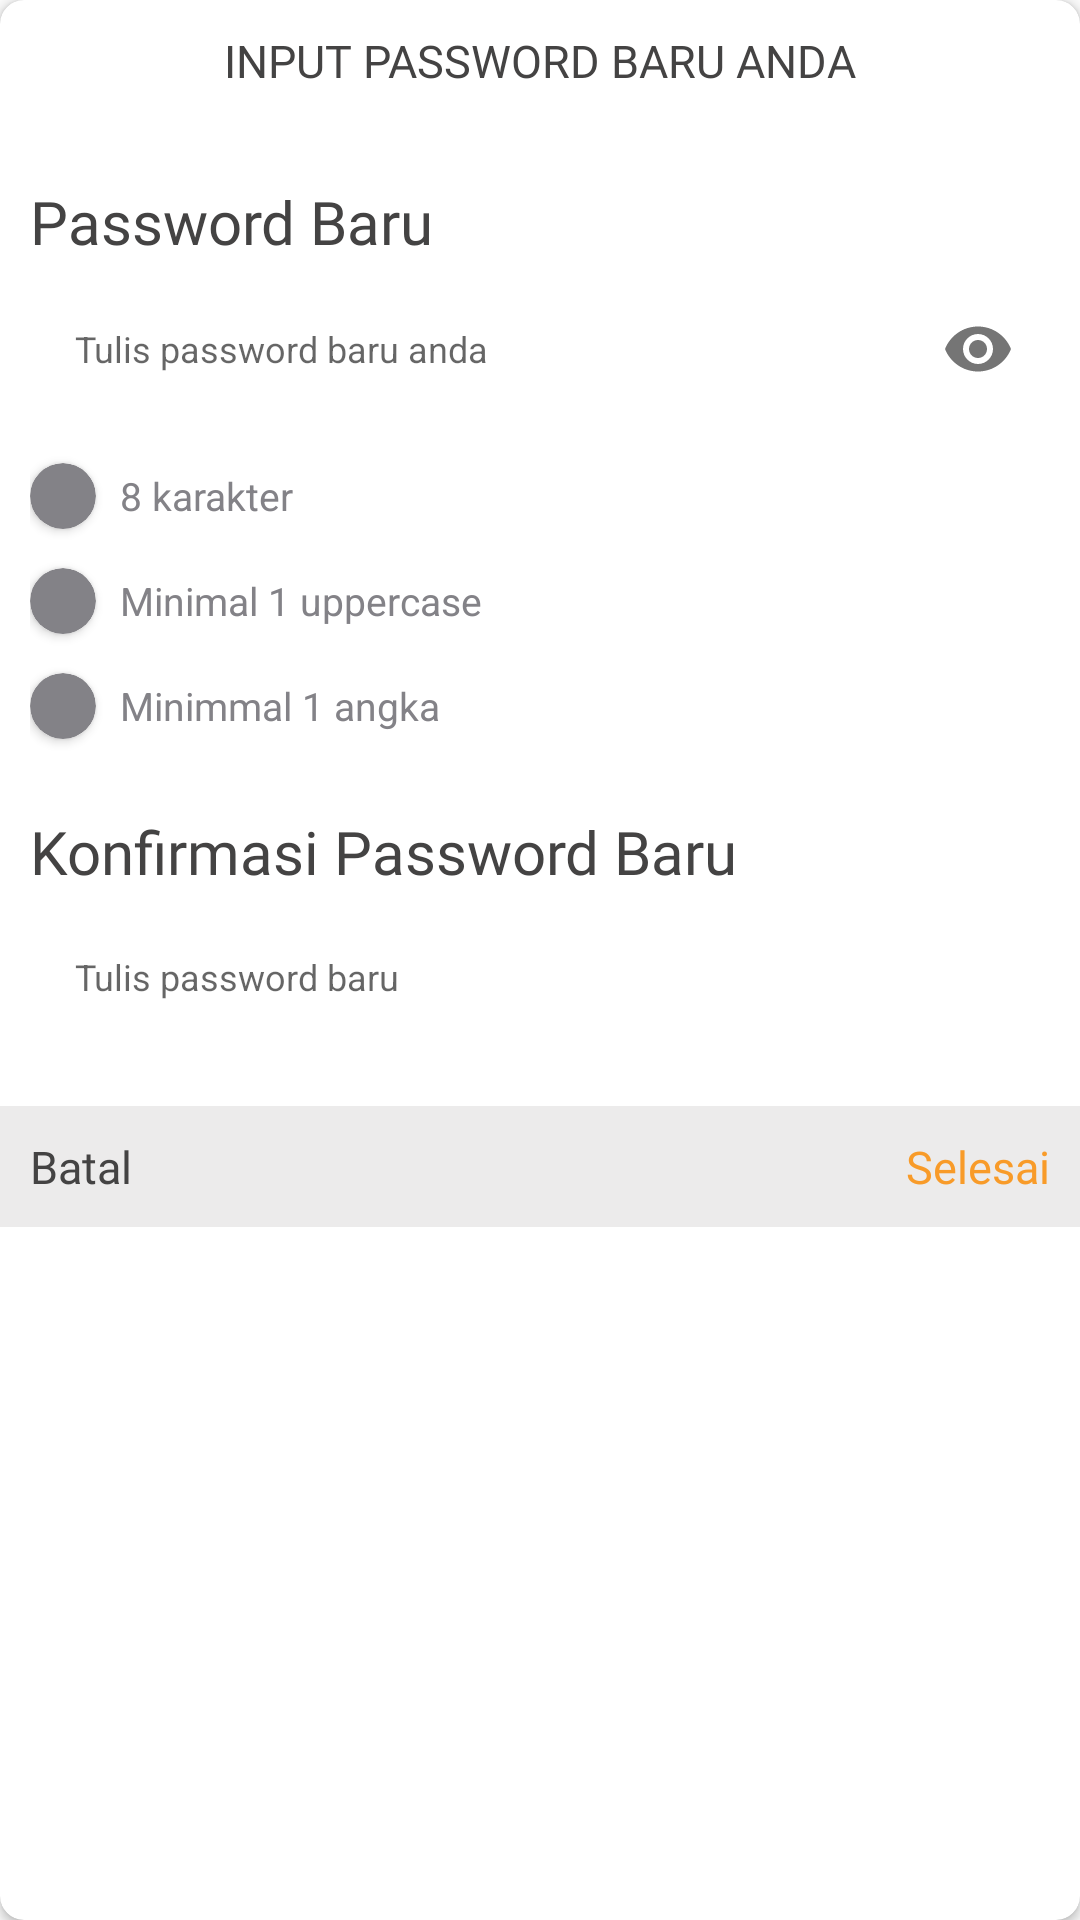

Write the Android layout XML for this screen, with the resource values it uses.
<!-- AndroidManifest.xml: application theme AppTheme -->
<!-- res/layout/fragment_forgot_pass_dialog.xml -->
<?xml version="1.0" encoding="utf-8"?>
<layout xmlns:android="http://schemas.android.com/apk/res/android">
    <data>
        <variable
            name="forgotDialog"
            type="id.co.myproject.bagiresepapp.ui.login.IForgotPassDialog" />
    </data>
    <androidx.cardview.widget.CardView
        xmlns:tools="http://schemas.android.com/tools"
        android:layout_width="wrap_content"
        android:layout_height="wrap_content"
        xmlns:app="http://schemas.android.com/apk/res-auto"
        app:cardCornerRadius="8dp"
        android:elevation="5dp">

        <LinearLayout
            android:layout_width="match_parent"
            android:layout_height="match_parent"
            android:orientation="vertical">
            <RelativeLayout
                android:layout_width="match_parent"
                android:layout_height="wrap_content"
                android:padding="10dp">
                <TextView
                    android:layout_width="wrap_content"
                    android:layout_height="wrap_content"
                    android:text="INPUT PASSWORD BARU ANDA"
                    android:fontFamily="@font/nunito_regular"
                    android:textSize="15sp"
                    android:textColor="#444343"
                    android:layout_centerHorizontal="true"/>

            </RelativeLayout>

            <TextView
                android:layout_marginTop="20dp"
                android:layout_width="wrap_content"
                android:layout_height="wrap_content"
                android:text="Password Baru"
                android:layout_marginLeft="10dp"
                android:layout_marginBottom="5dp"
                android:textColor="#444343"
                android:fontFamily="@font/nunito_regular"
                android:textSize="20sp"/>

            <com.google.android.material.textfield.TextInputLayout
                android:id="@+id/etPasswordLayout"
                android:layout_width="match_parent"
                android:layout_height="wrap_content"
                app:passwordToggleEnabled="true"
                app:hintTextColor="@android:color/transparent"
                app:hintAnimationEnabled="false"
                app:hintEnabled="false">

                <com.google.android.material.textfield.TextInputEditText
                    android:id="@+id/et_password"
                    android:padding="15dp"
                    android:layout_marginRight="10dp"
                    android:layout_marginLeft="10dp"
                    android:textSize="12sp"
                    android:layout_width="match_parent"
                    android:layout_height="wrap_content"
                    android:inputType="textPassword"
                    android:hint="Tulis password baru anda"
                    android:background="@drawable/bg_input"/>
            </com.google.android.material.textfield.TextInputLayout>
            <LinearLayout
                android:layout_width="match_parent"
                android:layout_height="wrap_content"
                android:orientation="vertical"
                android:layout_marginLeft="10dp"
                android:layout_marginRight="10dp">
                <RelativeLayout
                    android:id="@+id/p_item_1_parent"
                    android:layout_width="match_parent"
                    android:layout_height="30dp"
                    android:layout_below="@+id/password_items"
                    android:layout_marginTop="10dp">

                    <androidx.cardview.widget.CardView
                        android:id="@+id/cv_karakter"
                        android:layout_width="22dp"
                        android:layout_height="22dp"
                        android:layout_centerVertical="true"
                        app:cardBackgroundColor="@color/colorCheckNo"
                        app:cardCornerRadius="11dp">

                        <RelativeLayout
                            android:layout_width="match_parent"
                            android:layout_height="match_parent">

                            <ImageView
                                android:layout_width="17dp"
                                android:layout_height="17dp"
                                android:layout_centerHorizontal="true"
                                android:layout_centerVertical="true"
                                android:background="@drawable/ic_done" />

                        </RelativeLayout>

                    </androidx.cardview.widget.CardView>

                    <TextView
                        android:layout_width="wrap_content"
                        android:layout_height="wrap_content"
                        android:layout_centerVertical="true"
                        android:layout_marginLeft="8dp"
                        android:layout_toEndOf="@+id/cv_karakter"
                        android:ellipsize="end"
                        android:lines="1"
                        android:text="8 karakter"
                        android:textColor="@color/colorFormText"
                        android:textSize="13dp" />

                </RelativeLayout>

                <RelativeLayout
                    android:id="@+id/p_item_2_parent"
                    android:layout_width="match_parent"
                    android:layout_height="30dp"
                    android:layout_below="@+id/p_item_1_parent"
                    android:layout_marginTop="5dp">

                    <androidx.cardview.widget.CardView
                        android:id="@+id/cv_uppercase"
                        android:layout_width="22dp"
                        android:layout_height="22dp"
                        android:layout_centerVertical="true"
                        app:cardBackgroundColor="@color/colorCheckNo"
                        app:cardCornerRadius="11dp">

                        <RelativeLayout
                            android:layout_width="match_parent"
                            android:layout_height="match_parent">

                            <ImageView
                                android:layout_width="17dp"
                                android:layout_height="17dp"
                                android:layout_centerHorizontal="true"
                                android:layout_centerVertical="true"
                                android:background="@drawable/ic_done" />

                        </RelativeLayout>

                    </androidx.cardview.widget.CardView>

                    <TextView
                        android:layout_width="wrap_content"
                        android:layout_height="wrap_content"
                        android:layout_centerVertical="true"
                        android:layout_marginLeft="8dp"
                        android:layout_toEndOf="@+id/cv_uppercase"
                        android:ellipsize="end"
                        android:lines="1"
                        android:text="Minimal 1 uppercase"
                        android:textColor="@color/colorFormText"
                        android:textSize="13dp" />

                </RelativeLayout>

                <RelativeLayout
                    android:id="@+id/p_item_3_parent"
                    android:layout_width="match_parent"
                    android:layout_height="30dp"
                    android:layout_below="@+id/p_item_2_parent"
                    android:layout_marginTop="5dp">

                    <androidx.cardview.widget.CardView
                        android:id="@+id/cv_angka"
                        android:layout_width="22dp"
                        android:layout_height="22dp"
                        android:layout_centerVertical="true"
                        app:cardBackgroundColor="@color/colorCheckNo"
                        app:cardCornerRadius="11dp">

                        <RelativeLayout
                            android:layout_width="match_parent"
                            android:layout_height="match_parent">

                            <ImageView
                                android:layout_width="17dp"
                                android:layout_height="17dp"
                                android:layout_centerHorizontal="true"
                                android:layout_centerVertical="true"
                                android:background="@drawable/ic_done" />

                        </RelativeLayout>

                    </androidx.cardview.widget.CardView>

                    <TextView
                        android:layout_width="wrap_content"
                        android:layout_height="wrap_content"
                        android:layout_centerVertical="true"
                        android:layout_marginLeft="8dp"
                        android:layout_toEndOf="@+id/cv_angka"
                        android:ellipsize="end"
                        android:lines="1"
                        android:text="Minimmal 1 angka"
                        android:textColor="@color/colorFormText"
                        android:textSize="13dp" />

                </RelativeLayout>
            </LinearLayout>
            <TextView
                android:textColor="#444343"
                android:layout_marginTop="20dp"
                android:layout_marginBottom="5dp"
                android:layout_width="wrap_content"
                android:layout_height="wrap_content"
                android:layout_marginLeft="10dp"
                android:text="Konfirmasi Password Baru"
                android:fontFamily="@font/nunito_regular"
                android:textSize="20sp"/>
            <EditText
                android:layout_marginRight="10dp"
                android:layout_marginLeft="10dp"
                android:inputType="textPassword"
                android:id="@+id/et_confirm_password"
                android:padding="15dp"
                android:hint="Tulis password baru"
                android:textSize="12sp"
                android:textColor="@android:color/black"
                android:ems="10"
                android:background="@drawable/bg_input"
                android:layout_width="300dp"
                android:layout_height="wrap_content" />


            <RelativeLayout
                android:layout_width="match_parent"
                android:layout_height="wrap_content"
                android:layout_marginTop="20dp"
                android:padding="10dp"
                android:background="#ECEBEB">
                <TextView
                    android:id="@+id/tv_batal"
                    android:textColor="#444343"
                    android:layout_width="wrap_content"
                    android:layout_height="wrap_content"
                    android:text="Batal"
                    android:fontFamily="@font/nunito_regular"
                    android:textSize="15sp"
                    android:layout_alignParentLeft="true"
                    android:onClick="@{() -> forgotDialog.resetPassword()}"/>

                <TextView
                    android:id="@+id/tv_selesai"
                    android:layout_width="wrap_content"
                    android:layout_height="wrap_content"
                    android:text="Selesai"
                    android:fontFamily="@font/nunito_regular"
                    android:textSize="15sp"
                    android:textColor="@color/colorPrimaryDark"
                    android:layout_alignParentRight="true"
                    android:onClick="@{() -> forgotDialog.resetPassword()}"/>
            </RelativeLayout>
        </LinearLayout>
    </androidx.cardview.widget.CardView>
</layout>
<!-- resources referenced by this layout -->
<resources>
  <color name="colorCheckNo">#838287</color>
  <color name="colorFormText">#838287</color>
  <color name="colorPrimaryDark">#F89B29</color>
  <style name="AppTheme" parent="Theme.AppCompat.Light.NoActionBar">
          
          <item name="colorPrimary">@color/colorPrimary</item>
          <item name="colorPrimaryDark">@color/colorPrimaryDark</item>
          <item name="colorAccent">@color/colorAccent</item>
          <item name="android:windowTranslucentStatus">true</item>
          <item name="android:windowTranslucentNavigation">false</item>
          <item name="android:windowDrawsSystemBarBackgrounds">true</item>
      </style>
  <color name="colorPrimary">#FE9C08</color>
  <color name="colorAccent">#714504</color>
</resources>
